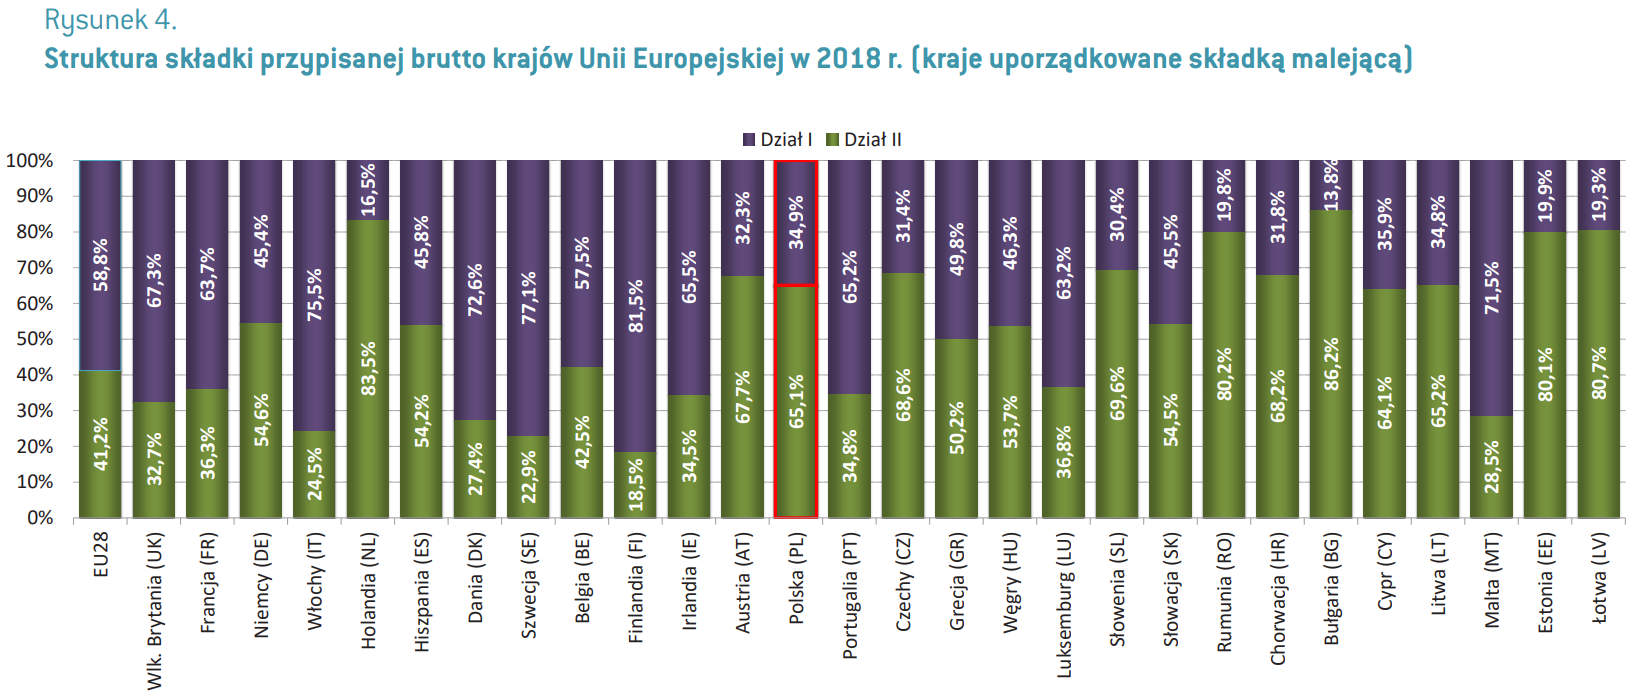

Values plotted in this chart, from the file beside it:
Region, Branch, Value
EU28, Dział I, 0.588
EU28, Dział II, 0.412
Wielka Brytania (UK), Dział I, 0.673
Wielka Brytania (UK), Dział II, 0.327
Francja (FR), Dział I, 0.637
Francja (FR), Dział II, 0.363
Niemcy (DE), Dział I, 0.454
Niemcy (DE), Dział II, 0.546
Włochy (IT), Dział I, 0.755
Włochy (IT), Dział II, 0.245
Holandia (NL), Dział I, 0.165
Holandia (NL), Dział II, 0.835
Dania (DK), Dział I, 0.726
Dania (DK), Dział II, 0.274
Szwecja (SE), Dział I, 0.771
Szwecja (SE), Dział II, 0.229
Belgia (BE), Dział I, 0.575
Belgia (BE), Dział II, 0.425
Finlandia (FI), Dział I, 0.815
Finlandia (FI), Dział II, 0.185
Irlandia (IE), Dział I, 0.655
Irlandia (IE), Dział II, 0.345
Austria (AT), Dział I, 0.323
Austria (AT), Dział II, 0.677
Portugalia (PT), Dział I, 0.652
Portugalia (PT), Dział II, 0.348
Chechy (CZ), Dział I, 0.314
Chechy (CZ), Dział II, 0.686
Grecja (GR), Dział I, 0.498
Grecja (GR), Dział II, 0.502
Węgry (HU), Dział I, 0.463
Węgry (HU), Dział II, 0.537
Luksemburg (LU), Dział I, 0.632
Luksemburg (LU), Dział II, 0.368
Słowenia (SL), Dział I, 0.304
Słowenia (SL), Dział II, 0.696
Słowacja (SK), Dział I, 0.455
Słowacja (SK), Dział II, 0.545
Rumunia (RO), Dział I, 0.198
Rumunia (RO), Dział II, 0.802
Chorwacja (HR), Dział I, 0.318
Chorwacja (HR), Dział II, 0.682
Bułgaria (BG), Dział I, 0.138
Bułgaria (BG), Dział II, 0.862
Cypr (CY), Dział I, 0.359
Cypr (CY), Dział II, 0.641
Litwa (LT), Dział I, 0.348
Litwa (LT), Dział II, 0.652
Malta (MT), Dział I, 0.715
Malta (MT), Dział II, 0.285
Estonia (EE), Dział I, 0.199
Estonia (EE), Dział II, 0.801
Łotwa (LV), Dział I, 0.193
Łotwa (LV), Dział II, 0.807
Polska (PL), Dział I, 0.349
Polska (PL), Dział II, 0.651
